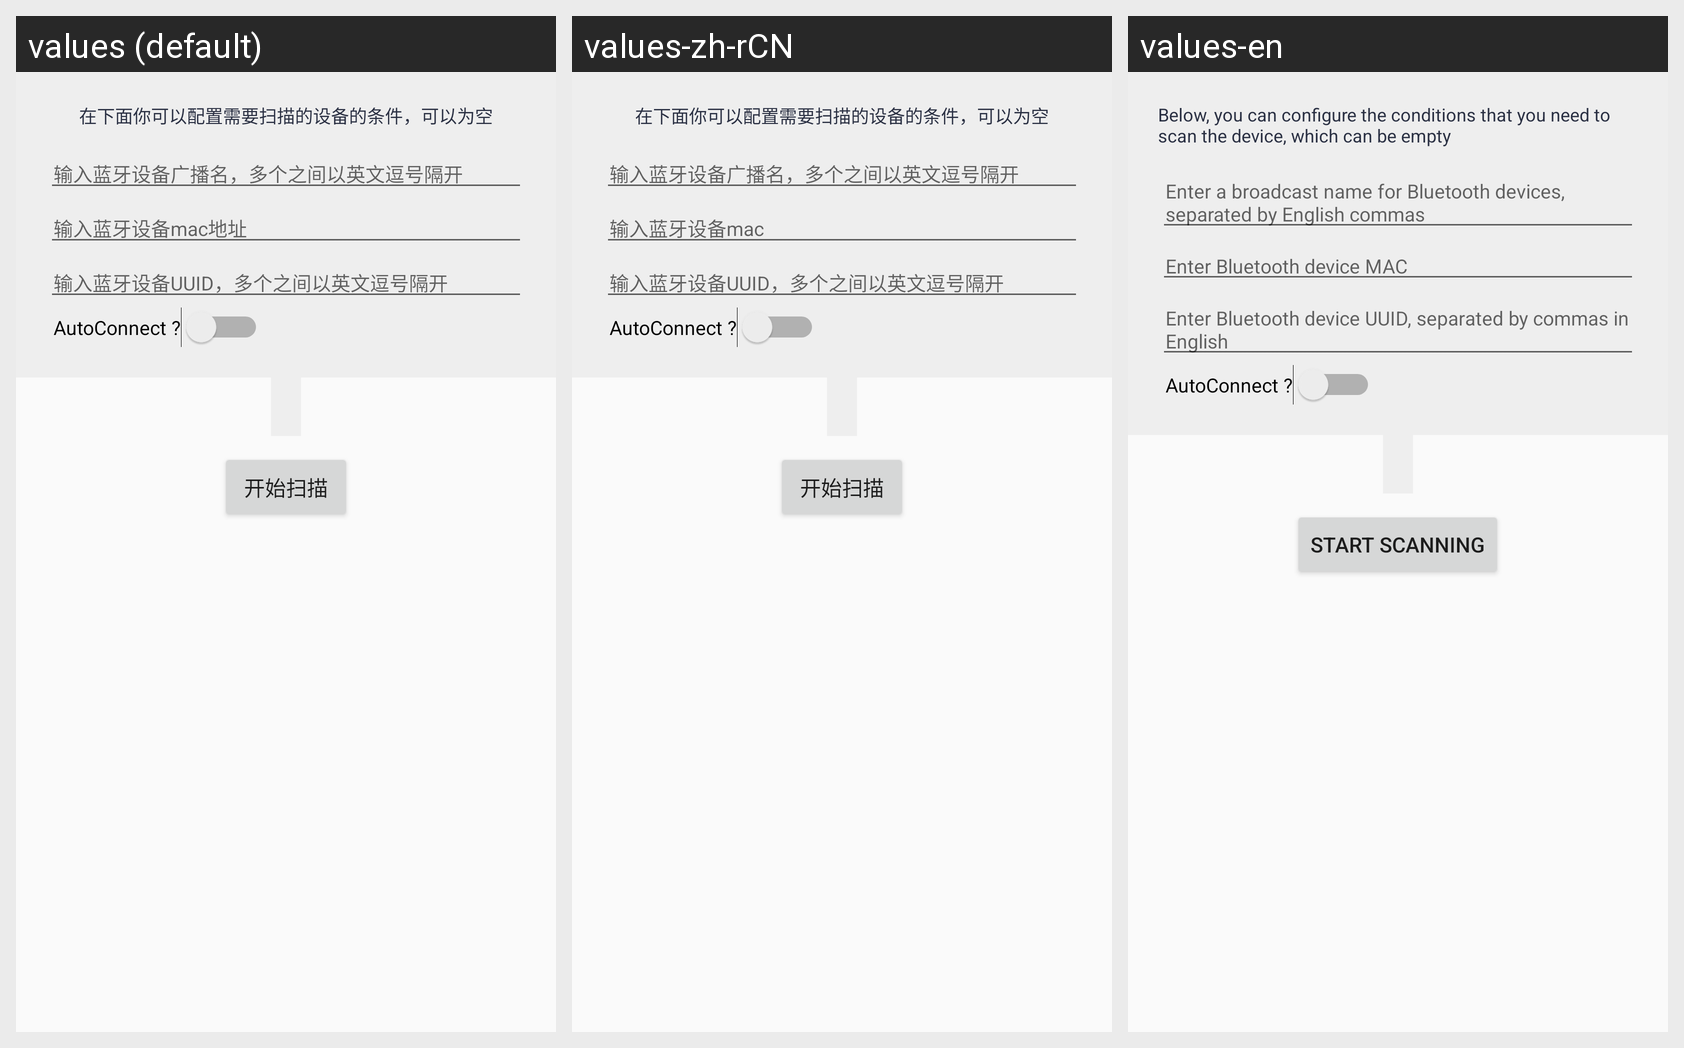

The same Android screen rendered under several of its app's locales, left to right. List the strings drawn on it with the default value and each locale's translation.
Android screen res/layout/activity_main.xml rendered under 3 locales, left to right: values (default), values-zh-rCN, values-en. Device: Nexus 5 (rendered at 1080×1920; each locale shown at half size, 540×960, under a caption strip naming it); theme AppTheme.
Strings drawn on this screen, with the default value and each locale's value (text and hints the layout hard-codes appear in the picture but are not listed):

scan_setting
  values: 在下面你可以配置需要扫描的设备的条件，可以为空
  values-zh-rCN: 在下面你可以配置需要扫描的设备的条件，可以为空
  values-en: Below, you can configure the conditions that you need to scan the device, which can be empty

setting_name
  values: 输入蓝牙设备广播名，多个之间以英文逗号隔开
  values-zh-rCN: 输入蓝牙设备广播名，多个之间以英文逗号隔开
  values-en: Enter a broadcast name for Bluetooth devices, separated by English commas

setting_mac
  values: 输入蓝牙设备mac地址
  values-zh-rCN: 输入蓝牙设备mac
  values-en: Enter Bluetooth device MAC

setting_uuid
  values: 输入蓝牙设备UUID，多个之间以英文逗号隔开
  values-zh-rCN: 输入蓝牙设备UUID，多个之间以英文逗号隔开
  values-en: Enter Bluetooth device UUID, separated by commas in English

start_scan
  values: 开始扫描
  values-zh-rCN: 开始扫描
  values-en: Start scanning
